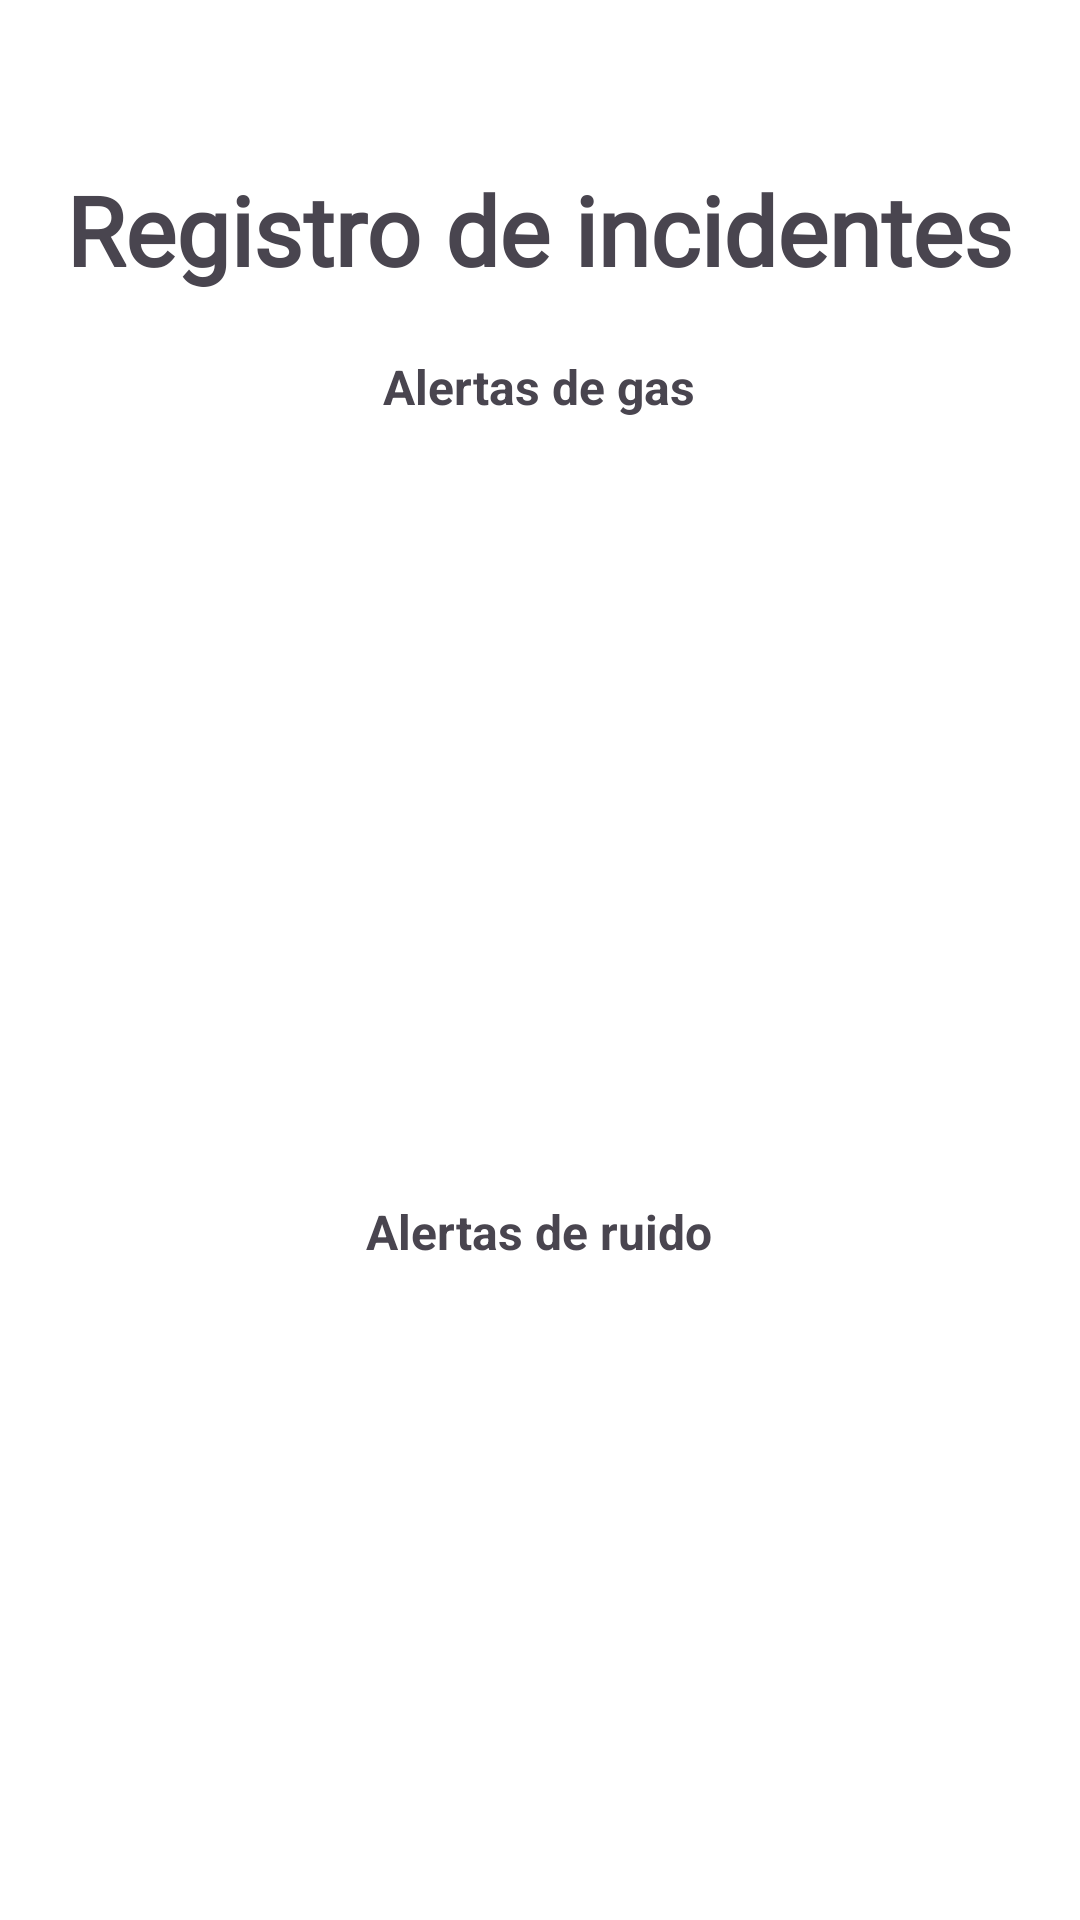

Write the Android layout XML for this screen, with the resource values it uses.
<!-- AndroidManifest.xml: application theme Theme.APIARCAMENTO -->
<!-- res/layout/activity_registro_incidentes.xml -->
<?xml version="1.0" encoding="utf-8"?>
<RelativeLayout xmlns:android="http://schemas.android.com/apk/res/android"
    xmlns:app="http://schemas.android.com/apk/res-auto"
    xmlns:tools="http://schemas.android.com/tools"
    android:layout_width="match_parent"
    android:layout_height="match_parent"
    android:background="@color/white"
    tools:context=".view.RegistroIncidentes">

    <TextView
        android:id="@+id/RegIncidentesTittle"
        android:layout_width="wrap_content"
        android:layout_height="wrap_content"
        android:text="Registro de incidentes"
        android:textSize="32sp"
        android:fontFamily="@font/osval"
        android:textStyle="bold"
        android:layout_centerHorizontal="true"
        android:layout_marginTop="55dp" />

    <TextView
        android:id="@+id/tvAlertasGas"
        android:layout_width="wrap_content"
        android:layout_height="wrap_content"
        android:text="Alertas de gas"
        android:layout_centerHorizontal="true"
        android:textStyle="bold"
        android:textSize="16sp"
        android:layout_below="@id/RegIncidentesTittle"
        android:layout_marginTop="20dp"
        android:layout_marginStart="20dp"/>

    <androidx.recyclerview.widget.RecyclerView
        android:id="@+id/rvIncidentesgas"
        android:layout_width="match_parent"
        android:layout_height="200dp"
        android:layout_below="@id/tvAlertasGas"
        android:layout_marginStart="20dp"
        android:layout_marginTop="20dp"
        android:layout_marginEnd="20dp"
        android:layout_marginBottom="20dp" />

    <TextView
        android:id="@+id/tvAlertasRuido"
        android:layout_width="wrap_content"
        android:layout_height="wrap_content"
        android:text="Alertas de ruido"
        android:layout_centerHorizontal="true"
        android:textStyle="bold"
        android:textSize="16sp"
        android:layout_below="@id/rvIncidentesgas"
        android:layout_marginTop="20dp"
        android:layout_marginStart="20dp"/>

    <androidx.recyclerview.widget.RecyclerView
        android:id="@+id/rvIncidentessound"
        android:layout_width="match_parent"
        android:layout_height="200dp"
        android:layout_below="@id/tvAlertasRuido"
        android:layout_marginStart="20dp"
        android:layout_marginTop="20dp"
        android:layout_marginEnd="20dp"
        android:layout_marginBottom="20dp" />
</RelativeLayout>
<!-- resources referenced by this layout -->
<resources>
  <color name="white">#FFFFFFFF</color>
  <style name="Theme.APIARCAMENTO" parent="Base.Theme.APIARCAMENTO" />
  <style name="Base.Theme.APIARCAMENTO" parent="Theme.Material3.Light.NoActionBar">
          <item name="colorPrimary">@color/md_theme_light_primary</item>
          <item name="colorOnPrimary">@color/md_theme_light_onPrimary</item>
          <item name="colorPrimaryContainer">@color/md_theme_light_primaryContainer</item>
          <item name="colorOnPrimaryContainer">@color/md_theme_light_onPrimaryContainer</item>
          <item name="colorSecondary">@color/md_theme_light_secondary</item>
          <item name="colorOnSecondary">@color/md_theme_light_onSecondary</item>
          <item name="colorSecondaryContainer">@color/md_theme_light_secondaryContainer</item>
          <item name="colorOnSecondaryContainer">@color/md_theme_light_onSecondaryContainer</item>
          <item name="colorTertiary">@color/md_theme_light_tertiary</item>
          <item name="colorOnTertiary">@color/md_theme_light_onTertiary</item>
          <item name="colorTertiaryContainer">@color/md_theme_light_tertiaryContainer</item>
          <item name="colorOnTertiaryContainer">@color/md_theme_light_onTertiaryContainer</item>
          <item name="colorError">@color/md_theme_light_error</item>
          <item name="colorErrorContainer">@color/md_theme_light_errorContainer</item>
          <item name="colorOnError">@color/md_theme_light_onError</item>
          <item name="colorOnErrorContainer">@color/md_theme_light_onErrorContainer</item>
          <item name="android:colorBackground">@color/md_theme_light_background</item>
          <item name="colorOnBackground">@color/md_theme_light_onBackground</item>
          <item name="colorSurface">@color/md_theme_light_surface</item>
          <item name="colorOnSurface">@color/md_theme_light_onSurface</item>
          <item name="colorSurfaceVariant">@color/md_theme_light_surfaceVariant</item>
          <item name="colorOnSurfaceVariant">@color/md_theme_light_onSurfaceVariant</item>
          <item name="colorOutline">@color/md_theme_light_outline</item>
          <item name="colorOnSurfaceInverse">@color/md_theme_light_inverseOnSurface</item>
          <item name="colorSurfaceInverse">@color/md_theme_light_inverseSurface</item>
          <item name="colorPrimaryInverse">@color/md_theme_light_inversePrimary</item>
      </style>
  <color name="md_theme_light_primary">#425AA9</color>
  <color name="md_theme_light_onPrimary">#FFFFFF</color>
  <color name="md_theme_light_primaryContainer">#DCE1FF</color>
  <color name="md_theme_light_onPrimaryContainer">#00164F</color>
  <color name="md_theme_light_secondary">#814792</color>
  <color name="md_theme_light_onSecondary">#FFFFFF</color>
  <color name="md_theme_light_secondaryContainer">#FAD7FF</color>
  <color name="md_theme_light_onSecondaryContainer">#330044</color>
  <color name="md_theme_light_tertiary">#8A4485</color>
  <color name="md_theme_light_onTertiary">#FFFFFF</color>
  <color name="md_theme_light_tertiaryContainer">#FFD7F6</color>
  <color name="md_theme_light_onTertiaryContainer">#380038</color>
  <color name="md_theme_light_error">#BA1A1A</color>
  <color name="md_theme_light_errorContainer">#FFDAD6</color>
  <color name="md_theme_light_onError">#FFFFFF</color>
  <color name="md_theme_light_onErrorContainer">#410002</color>
  <color name="md_theme_light_background">#FEFBFF</color>
  <color name="md_theme_light_onBackground">#1B1B1F</color>
  <color name="md_theme_light_surface">#FEFBFF</color>
  <color name="md_theme_light_onSurface">#1B1B1F</color>
  <color name="md_theme_light_surfaceVariant">#E2E1EC</color>
  <color name="md_theme_light_onSurfaceVariant">#45464F</color>
  <color name="md_theme_light_outline">#767680</color>
  <color name="md_theme_light_inverseOnSurface">#F2F0F4</color>
  <color name="md_theme_light_inverseSurface">#303034</color>
  <color name="md_theme_light_inversePrimary">#B6C4FF</color>
</resources>
